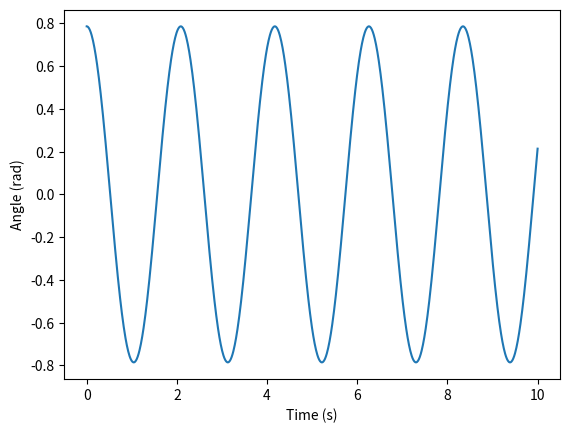

Recreate this plot in Python.
import numpy as np
import matplotlib.pyplot as plt

# Define the ODEs
def pendulum_ode(t, y, g, l):
    theta, omega = y
    dtheta_dt = omega
    domega_dt = -(g / l) * np.sin(theta)
    return [dtheta_dt, domega_dt]

# Define the simulation parameters
g = 9.81
l = 1.0
t = np.linspace(0, 10, 1000)
y0 = [np.pi/4, 0]

# Use the Runge-Kutta method to simulate the motion of the pendulum
sol = np.zeros((len(t), 2))
sol[0] = y0
for i in range(len(t) - 1):
    h = t[i+1] - t[i]
    k1 = h * np.array(pendulum_ode(t[i], sol[i], g, l))
    k2 = h * np.array(pendulum_ode(t[i] + h/2, sol[i] + k1/2, g, l))
    k3 = h * np.array(pendulum_ode(t[i] + h/2, sol[i] + k2/2, g, l))
    k4 = h * np.array(pendulum_ode(t[i] + h, sol[i] + k3, g, l))
    sol[i+1] = sol[i] + (k1 + 2*k2 + 2*k3 + k4) / 6

# Plot the results
plt.plot(t, sol[:, 0])
plt.xlabel('Time (s)')
plt.ylabel('Angle (rad)')
plt.show()